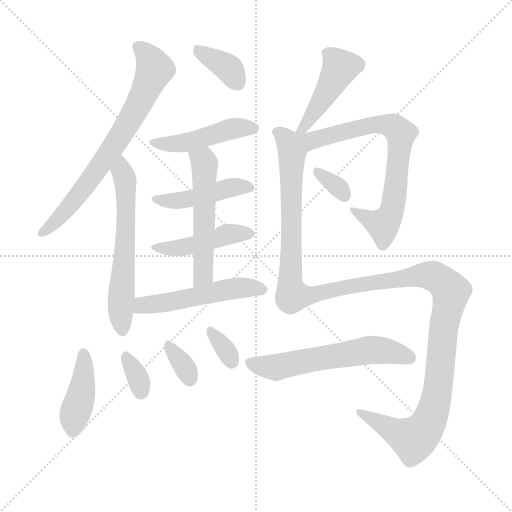
t = 0.00 s
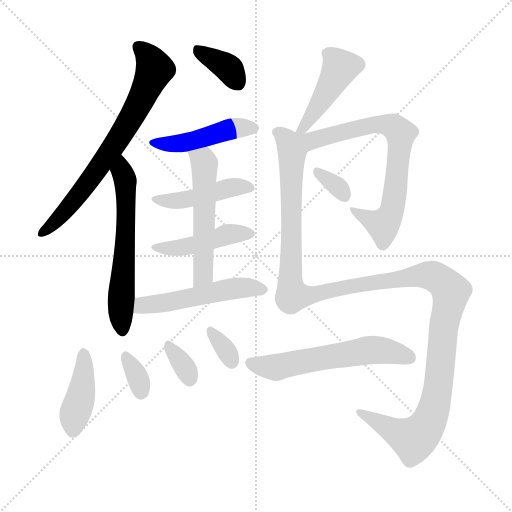
t = 2.30 s
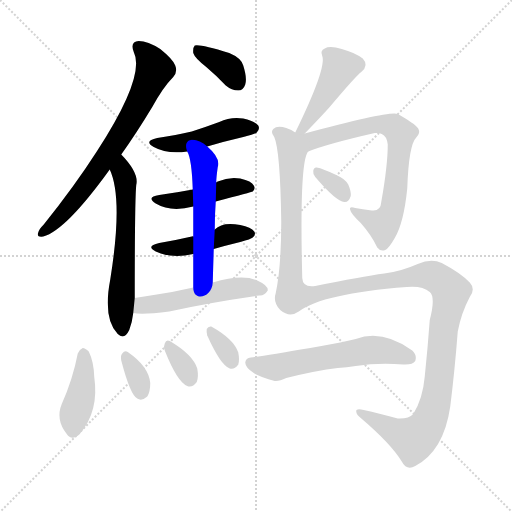
t = 4.60 s
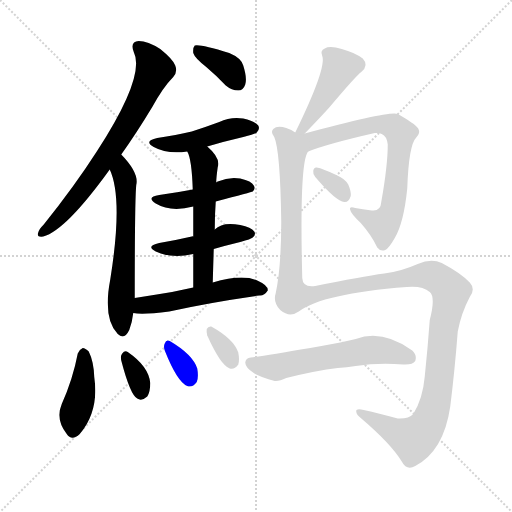
t = 6.90 s
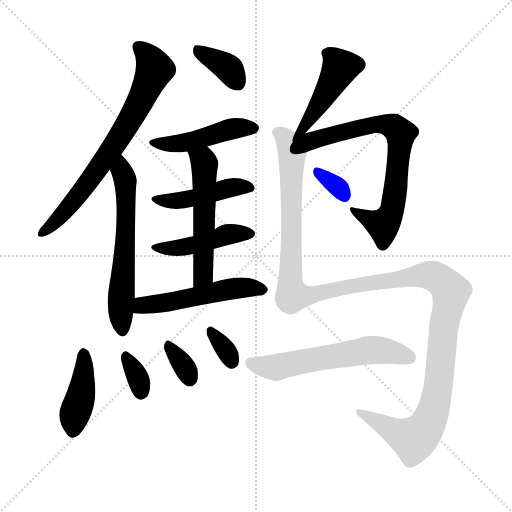
t = 9.20 s
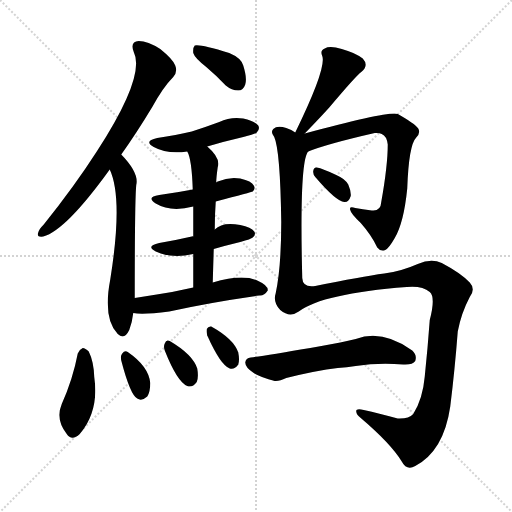
t = 11.50 s

The animated SVG that drew these frames (rendered in a browser with its animation timeline set to each time). Animation: 17 CSS @keyframes rules; one cycle of 11.50 s.

<svg version="1.1" viewBox="0 0 1024 1024" xmlns="http://www.w3.org/2000/svg">
  <g stroke="lightgray" stroke-dasharray="1,1" stroke-width="1" transform="scale(4, 4)">
    <line x1="0" y1="0" x2="256" y2="256"></line>
    <line x1="256" y1="0" x2="0" y2="256"></line>
    <line x1="128" y1="0" x2="128" y2="256"></line>
    <line x1="0" y1="128" x2="256" y2="128"></line>
  </g>
<g transform="scale(1, -1) translate(0, -900)">
   <style type="text/css">
    @keyframes keyframes0 {
      from {
       stroke: blue;
       stroke-dashoffset: 711;
       stroke-width: 128;
       }
       70% {
       animation-timing-function: step-end;
       stroke: blue;
       stroke-dashoffset: 0;
       stroke-width: 128;
       }
       to {
       stroke: black;
       stroke-width: 1024;
       }
       }
       #make-me-a-hanzi-animation-0 {
         animation: keyframes0 0.828613s both;
         animation-delay: 0.000000s;
         animation-timing-function: linear;
       }
    @keyframes keyframes1 {
      from {
       stroke: blue;
       stroke-dashoffset: 598;
       stroke-width: 128;
       }
       66% {
       animation-timing-function: step-end;
       stroke: blue;
       stroke-dashoffset: 0;
       stroke-width: 128;
       }
       to {
       stroke: black;
       stroke-width: 1024;
       }
       }
       #make-me-a-hanzi-animation-1 {
         animation: keyframes1 0.736654s both;
         animation-delay: 0.828613s;
         animation-timing-function: linear;
       }
    @keyframes keyframes2 {
      from {
       stroke: blue;
       stroke-dashoffset: 364;
       stroke-width: 128;
       }
       54% {
       animation-timing-function: step-end;
       stroke: blue;
       stroke-dashoffset: 0;
       stroke-width: 128;
       }
       to {
       stroke: black;
       stroke-width: 1024;
       }
       }
       #make-me-a-hanzi-animation-2 {
         animation: keyframes2 0.546224s both;
         animation-delay: 1.565267s;
         animation-timing-function: linear;
       }
    @keyframes keyframes3 {
      from {
       stroke: blue;
       stroke-dashoffset: 458;
       stroke-width: 128;
       }
       60% {
       animation-timing-function: step-end;
       stroke: blue;
       stroke-dashoffset: 0;
       stroke-width: 128;
       }
       to {
       stroke: black;
       stroke-width: 1024;
       }
       }
       #make-me-a-hanzi-animation-3 {
         animation: keyframes3 0.622721s both;
         animation-delay: 2.111491s;
         animation-timing-function: linear;
       }
    @keyframes keyframes4 {
      from {
       stroke: blue;
       stroke-dashoffset: 449;
       stroke-width: 128;
       }
       59% {
       animation-timing-function: step-end;
       stroke: blue;
       stroke-dashoffset: 0;
       stroke-width: 128;
       }
       to {
       stroke: black;
       stroke-width: 1024;
       }
       }
       #make-me-a-hanzi-animation-4 {
         animation: keyframes4 0.615397s both;
         animation-delay: 2.734212s;
         animation-timing-function: linear;
       }
    @keyframes keyframes5 {
      from {
       stroke: blue;
       stroke-dashoffset: 445;
       stroke-width: 128;
       }
       59% {
       animation-timing-function: step-end;
       stroke: blue;
       stroke-dashoffset: 0;
       stroke-width: 128;
       }
       to {
       stroke: black;
       stroke-width: 1024;
       }
       }
       #make-me-a-hanzi-animation-5 {
         animation: keyframes5 0.612142s both;
         animation-delay: 3.349609s;
         animation-timing-function: linear;
       }
    @keyframes keyframes6 {
      from {
       stroke: blue;
       stroke-dashoffset: 539;
       stroke-width: 128;
       }
       64% {
       animation-timing-function: step-end;
       stroke: blue;
       stroke-dashoffset: 0;
       stroke-width: 128;
       }
       to {
       stroke: black;
       stroke-width: 1024;
       }
       }
       #make-me-a-hanzi-animation-6 {
         animation: keyframes6 0.688639s both;
         animation-delay: 3.961751s;
         animation-timing-function: linear;
       }
    @keyframes keyframes7 {
      from {
       stroke: blue;
       stroke-dashoffset: 516;
       stroke-width: 128;
       }
       63% {
       animation-timing-function: step-end;
       stroke: blue;
       stroke-dashoffset: 0;
       stroke-width: 128;
       }
       to {
       stroke: black;
       stroke-width: 1024;
       }
       }
       #make-me-a-hanzi-animation-7 {
         animation: keyframes7 0.669922s both;
         animation-delay: 4.650391s;
         animation-timing-function: linear;
       }
    @keyframes keyframes8 {
      from {
       stroke: blue;
       stroke-dashoffset: 412;
       stroke-width: 128;
       }
       57% {
       animation-timing-function: step-end;
       stroke: blue;
       stroke-dashoffset: 0;
       stroke-width: 128;
       }
       to {
       stroke: black;
       stroke-width: 1024;
       }
       }
       #make-me-a-hanzi-animation-8 {
         animation: keyframes8 0.585286s both;
         animation-delay: 5.320312s;
         animation-timing-function: linear;
       }
    @keyframes keyframes9 {
      from {
       stroke: blue;
       stroke-dashoffset: 332;
       stroke-width: 128;
       }
       52% {
       animation-timing-function: step-end;
       stroke: blue;
       stroke-dashoffset: 0;
       stroke-width: 128;
       }
       to {
       stroke: black;
       stroke-width: 1024;
       }
       }
       #make-me-a-hanzi-animation-9 {
         animation: keyframes9 0.520182s both;
         animation-delay: 5.905599s;
         animation-timing-function: linear;
       }
    @keyframes keyframes10 {
      from {
       stroke: blue;
       stroke-dashoffset: 331;
       stroke-width: 128;
       }
       52% {
       animation-timing-function: step-end;
       stroke: blue;
       stroke-dashoffset: 0;
       stroke-width: 128;
       }
       to {
       stroke: black;
       stroke-width: 1024;
       }
       }
       #make-me-a-hanzi-animation-10 {
         animation: keyframes10 0.519368s both;
         animation-delay: 6.425781s;
         animation-timing-function: linear;
       }
    @keyframes keyframes11 {
      from {
       stroke: blue;
       stroke-dashoffset: 328;
       stroke-width: 128;
       }
       52% {
       animation-timing-function: step-end;
       stroke: blue;
       stroke-dashoffset: 0;
       stroke-width: 128;
       }
       to {
       stroke: black;
       stroke-width: 1024;
       }
       }
       #make-me-a-hanzi-animation-11 {
         animation: keyframes11 0.516927s both;
         animation-delay: 6.945150s;
         animation-timing-function: linear;
       }
    @keyframes keyframes12 {
      from {
       stroke: blue;
       stroke-dashoffset: 442;
       stroke-width: 128;
       }
       59% {
       animation-timing-function: step-end;
       stroke: blue;
       stroke-dashoffset: 0;
       stroke-width: 128;
       }
       to {
       stroke: black;
       stroke-width: 1024;
       }
       }
       #make-me-a-hanzi-animation-12 {
         animation: keyframes12 0.609701s both;
         animation-delay: 7.462077s;
         animation-timing-function: linear;
       }
    @keyframes keyframes13 {
      from {
       stroke: blue;
       stroke-dashoffset: 721;
       stroke-width: 128;
       }
       70% {
       animation-timing-function: step-end;
       stroke: blue;
       stroke-dashoffset: 0;
       stroke-width: 128;
       }
       to {
       stroke: black;
       stroke-width: 1024;
       }
       }
       #make-me-a-hanzi-animation-13 {
         animation: keyframes13 0.836751s both;
         animation-delay: 8.071777s;
         animation-timing-function: linear;
       }
    @keyframes keyframes14 {
      from {
       stroke: blue;
       stroke-dashoffset: 326;
       stroke-width: 128;
       }
       51% {
       animation-timing-function: step-end;
       stroke: blue;
       stroke-dashoffset: 0;
       stroke-width: 128;
       }
       to {
       stroke: black;
       stroke-width: 1024;
       }
       }
       #make-me-a-hanzi-animation-14 {
         animation: keyframes14 0.515299s both;
         animation-delay: 8.908529s;
         animation-timing-function: linear;
       }
    @keyframes keyframes15 {
      from {
       stroke: blue;
       stroke-dashoffset: 1355;
       stroke-width: 128;
       }
       82% {
       animation-timing-function: step-end;
       stroke: blue;
       stroke-dashoffset: 0;
       stroke-width: 128;
       }
       to {
       stroke: black;
       stroke-width: 1024;
       }
       }
       #make-me-a-hanzi-animation-15 {
         animation: keyframes15 1.352702s both;
         animation-delay: 9.423828s;
         animation-timing-function: linear;
       }
    @keyframes keyframes16 {
      from {
       stroke: blue;
       stroke-dashoffset: 581;
       stroke-width: 128;
       }
       65% {
       animation-timing-function: step-end;
       stroke: blue;
       stroke-dashoffset: 0;
       stroke-width: 128;
       }
       to {
       stroke: black;
       stroke-width: 1024;
       }
       }
       #make-me-a-hanzi-animation-16 {
         animation: keyframes16 0.722819s both;
         animation-delay: 10.776530s;
         animation-timing-function: linear;
       }
</style>
<path d="M 242.5 591.0 Q 272.5 633.0 304.5 686.0 Q 326.5 726.0 346.5 746.0 Q 355.5 756.0 350.5 769.0 Q 346.5 781.0 320.5 802.0 Q 295.5 818.0 277.5 818.0 Q 259.5 817.0 267.5 796.0 Q 291.5 748.0 193.5 597.0 Q 148.5 527.0 87.5 451.0 Q 77.5 441.0 76.5 435.0 Q 72.5 425.0 86.5 427.0 Q 131.5 439.0 219.5 561.0 L 242.5 591.0 Z" fill="lightgray"></path> 
<path d="M 269.5 304.0 Q 269.5 502.0 272.5 530.0 Q 278.5 554.0 242.5 591.0 C 222.5 613.0 208.5 589.0 219.5 561.0 Q 246.5 503.0 220.5 341.0 Q 205.5 263.0 235.5 232.0 Q 248.5 219.0 258.5 240.0 Q 264.5 256.0 266.5 274.0 L 269.5 304.0 Z" fill="lightgray"></path> 
<path d="M 412.5 766.0 Q 431.5 750.0 451.5 729.0 Q 463.5 719.0 476.5 719.0 Q 486.5 719.0 490.5 731.0 Q 494.5 744.0 486.5 769.0 Q 482.5 784.0 458.5 794.0 Q 400.5 812.0 389.5 809.0 Q 385.5 805.0 386.5 794.0 Q 389.5 784.0 412.5 766.0 Z" fill="lightgray"></path> 
<path d="M 414.5 607.0 Q 447.5 617.0 486.5 626.0 Q 510.5 632.0 513.5 635.0 Q 520.5 642.0 516.5 649.0 Q 509.5 658.0 486.5 663.0 Q 461.5 667.0 438.5 656.0 Q 411.5 646.0 383.5 637.0 Q 352.5 630.0 314.5 624.0 Q 286.5 618.0 307.5 606.0 Q 334.5 591.0 374.5 597.0 L 414.5 607.0 Z" fill="lightgray"></path> 
<path d="M 431.5 497.0 Q 503.5 516.0 505.5 517.0 Q 511.5 523.0 507.5 529.0 Q 503.5 538.0 480.5 543.0 Q 458.5 547.0 435.5 537.0 Q 432.5 536.0 432.5 535.0 L 385.5 521.0 Q 354.5 515.0 318.5 510.0 Q 291.5 506.0 311.5 493.0 Q 341.5 475.0 386.5 487.0 L 431.5 497.0 Z" fill="lightgray"></path> 
<path d="M 427.5 402.0 Q 451.5 409.0 480.5 416.0 Q 502.5 422.0 505.5 425.0 Q 512.5 431.0 508.5 437.0 Q 502.5 446.0 480.5 450.0 Q 444.5 457.0 429.5 441.0 C 417.5 431.0 416.5 431.0 386.5 427.0 Q 385.5 428.0 383.5 427.0 Q 353.5 420.0 318.5 414.0 Q 290.5 408.0 311.5 397.0 Q 344.5 382.0 386.5 392.0 L 427.5 402.0 Z" fill="lightgray"></path> 
<path d="M 425.5 335.0 Q 426.5 371.0 427.5 402.0 L 429.5 441.0 Q 429.5 471.0 431.5 497.0 L 432.5 535.0 Q 432.5 545.0 435.5 566.0 Q 441.5 584.0 414.5 607.0 C 392.5 627.0 363.5 625.0 374.5 597.0 Q 383.5 582.0 385.5 521.0 L 386.5 487.0 Q 386.5 462.0 386.5 427.0 L 386.5 392.0 Q 386.5 362.0 386.5 325.0 C 386.5 295.0 424.5 305.0 425.5 335.0 Z" fill="lightgray"></path> 
<path d="M 386.5 325.0 Q 347.5 316.0 313.5 311.0 Q 291.5 308.0 269.5 304.0 C 239.5 299.0 236.5 278.0 266.5 274.0 Q 284.5 270.0 338.5 277.0 Q 419.5 295.0 518.5 309.0 Q 528.5 308.0 535.5 319.0 Q 536.5 329.0 516.5 338.0 Q 486.5 353.0 425.5 335.0 L 386.5 325.0 Z" fill="lightgray"></path> 
<path d="M 155.5 193.0 Q 145.5 141.0 123.5 92.0 Q 110.5 61.0 133.5 32.0 Q 143.5 17.0 159.5 32.0 Q 198.5 78.0 188.5 146.0 Q 187.5 177.0 177.5 197.0 Q 170.5 204.0 165.5 204.0 Q 158.5 201.0 155.5 193.0 Z" fill="lightgray"></path> 
<path d="M 242.5 179.0 Q 260.5 110.0 274.5 103.0 Q 283.5 97.0 294.5 107.0 Q 300.5 116.0 300.5 134.0 Q 297.5 167.0 255.5 196.0 Q 249.5 200.0 244.5 193.0 Q 240.5 189.0 242.5 179.0 Z" fill="lightgray"></path> 
<path d="M 329.5 199.0 Q 354.5 136.0 374.5 128.0 Q 384.5 124.0 393.5 136.0 Q 397.5 146.0 394.5 163.0 Q 385.5 191.0 339.5 218.0 Q 332.5 222.0 329.5 213.0 Q 326.5 207.0 329.5 199.0 Z" fill="lightgray"></path> 
<path d="M 414.5 229.0 Q 441.5 169.0 459.5 163.0 Q 468.5 160.0 476.5 171.0 Q 479.5 180.0 476.5 195.0 Q 467.5 222.0 422.5 247.0 Q 416.5 248.0 413.5 242.0 Q 412.5 236.0 414.5 229.0 Z" fill="lightgray"></path> 
<path d="M 609.5 633.0 Q 639.5 664.0 658.5 685.0 Q 712.5 749.0 722.5 756.0 Q 738.5 769.0 725.5 783.0 Q 709.5 795.0 683.5 802.0 Q 659.5 809.0 649.5 803.0 Q 639.5 799.0 644.5 788.0 Q 653.5 764.0 590.5 635.0 C 577.5 608.0 588.5 611.0 609.5 633.0 Z" fill="lightgray"></path> 
<path d="M 616.5 597.0 Q 653.5 612.0 749.5 634.0 Q 758.5 635.0 763.5 632.0 Q 773.5 628.0 775.5 611.0 Q 775.5 569.0 762.5 496.0 Q 761.5 477.0 743.5 479.0 Q 724.5 482.0 710.5 484.0 Q 697.5 488.0 700.5 480.0 Q 701.5 473.0 721.5 454.0 Q 743.5 429.0 754.5 405.0 Q 761.5 396.0 770.5 400.0 Q 777.5 403.0 789.5 424.0 Q 807.5 454.0 814.5 523.0 Q 817.5 610.0 832.5 625.0 Q 841.5 634.0 836.5 643.0 Q 829.5 653.0 795.5 672.0 Q 780.5 679.0 609.5 633.0 C 580.5 625.0 556.5 575.0 616.5 597.0 Z" fill="lightgray"></path> 
<path d="M 630.5 546.0 Q 672.5 497.0 688.5 496.0 Q 697.5 495.0 701.5 508.0 Q 702.5 517.0 696.5 531.0 Q 689.5 543.0 672.5 550.0 Q 645.5 563.0 633.5 565.0 Q 627.5 566.0 626.5 558.0 Q 625.5 552.0 630.5 546.0 Z" fill="lightgray"></path> 
<path d="M 590.5 635.0 Q 583.5 641.0 572.5 644.0 Q 554.5 650.0 546.5 642.0 Q 540.5 636.0 548.5 626.0 Q 560.5 599.0 562.5 456.0 Q 562.5 366.0 551.5 314.0 Q 545.5 295.0 560.5 280.0 Q 579.5 264.0 597.5 277.0 Q 645.5 313.0 813.5 326.0 Q 844.5 329.0 859.5 316.0 Q 871.5 306.0 859.5 260.0 Q 855.5 205.0 849.5 147.0 Q 845.5 102.0 826.5 72.0 Q 817.5 62.0 795.5 63.0 Q 758.5 73.0 727.5 80.0 Q 711.5 84.0 712.5 77.0 Q 712.5 71.0 721.5 64.0 Q 781.5 13.0 803.5 -23.0 Q 813.5 -42.0 830.5 -32.0 Q 887.5 -2.0 900.5 87.0 Q 909.5 159.0 915.5 237.0 Q 922.5 274.0 939.5 306.0 Q 951.5 322.0 939.5 335.0 Q 921.5 354.0 883.5 374.0 Q 862.5 384.0 835.5 372.0 Q 801.5 357.0 768.5 353.0 Q 723.5 347.0 630.5 328.0 Q 605.5 324.0 604.5 344.0 Q 598.5 579.0 616.5 597.0 C 623.5 623.0 618.5 625.0 590.5 635.0 Z" fill="lightgray"></path> 
<path d="M 675.5 164.0 Q 693.5 165.0 711.5 168.0 Q 756.5 175.0 806.5 171.0 Q 825.5 170.0 830.5 178.0 Q 834.5 190.0 824.5 199.0 Q 764.5 242.0 711.5 222.0 Q 696.5 219.0 680.5 215.0 Q 640.5 208.0 620.5 204.0 Q 532.5 189.0 501.5 185.0 Q 491.5 184.0 490.5 175.0 Q 490.5 165.0 507.5 154.0 Q 522.5 145.0 549.5 138.0 Q 558.5 137.0 572.5 144.0 Q 632.5 159.0 675.5 164.0 Z" fill="lightgray"></path> 
      <clipPath id="make-me-a-hanzi-clip-0">
      <path d="M 242.5 591.0 Q 272.5 633.0 304.5 686.0 Q 326.5 726.0 346.5 746.0 Q 355.5 756.0 350.5 769.0 Q 346.5 781.0 320.5 802.0 Q 295.5 818.0 277.5 818.0 Q 259.5 817.0 267.5 796.0 Q 291.5 748.0 193.5 597.0 Q 148.5 527.0 87.5 451.0 Q 77.5 441.0 76.5 435.0 Q 72.5 425.0 86.5 427.0 Q 131.5 439.0 219.5 561.0 L 242.5 591.0 Z" fill="lightgray"></path>
      </clipPath>
      <path clip-path="url(#make-me-a-hanzi-clip-0)" d="M 276.5 805.0 L 299.5 783.0 L 309.5 761.0 L 278.5 693.0 L 170.5 526.0 L 108.5 454.0 L 84.5 435.0 " fill="none" id="make-me-a-hanzi-animation-0" stroke-dasharray="583 1166" stroke-linecap="round"></path>

      <clipPath id="make-me-a-hanzi-clip-1">
      <path d="M 269.5 304.0 Q 269.5 502.0 272.5 530.0 Q 278.5 554.0 242.5 591.0 C 222.5 613.0 208.5 589.0 219.5 561.0 Q 246.5 503.0 220.5 341.0 Q 205.5 263.0 235.5 232.0 Q 248.5 219.0 258.5 240.0 Q 264.5 256.0 266.5 274.0 L 269.5 304.0 Z" fill="lightgray"></path>
      </clipPath>
      <path clip-path="url(#make-me-a-hanzi-clip-1)" d="M 245.5 581.0 L 252.5 444.0 L 242.5 327.0 L 245.5 240.0 " fill="none" id="make-me-a-hanzi-animation-1" stroke-dasharray="470 940" stroke-linecap="round"></path>

      <clipPath id="make-me-a-hanzi-clip-2">
      <path d="M 412.5 766.0 Q 431.5 750.0 451.5 729.0 Q 463.5 719.0 476.5 719.0 Q 486.5 719.0 490.5 731.0 Q 494.5 744.0 486.5 769.0 Q 482.5 784.0 458.5 794.0 Q 400.5 812.0 389.5 809.0 Q 385.5 805.0 386.5 794.0 Q 389.5 784.0 412.5 766.0 Z" fill="lightgray"></path>
      </clipPath>
      <path clip-path="url(#make-me-a-hanzi-clip-2)" d="M 393.5 800.0 L 452.5 767.0 L 476.5 734.0 " fill="none" id="make-me-a-hanzi-animation-2" stroke-dasharray="236 472" stroke-linecap="round"></path>

      <clipPath id="make-me-a-hanzi-clip-3">
      <path d="M 414.5 607.0 Q 447.5 617.0 486.5 626.0 Q 510.5 632.0 513.5 635.0 Q 520.5 642.0 516.5 649.0 Q 509.5 658.0 486.5 663.0 Q 461.5 667.0 438.5 656.0 Q 411.5 646.0 383.5 637.0 Q 352.5 630.0 314.5 624.0 Q 286.5 618.0 307.5 606.0 Q 334.5 591.0 374.5 597.0 L 414.5 607.0 Z" fill="lightgray"></path>
      </clipPath>
      <path clip-path="url(#make-me-a-hanzi-clip-3)" d="M 308.5 616.0 L 351.5 612.0 L 478.5 645.0 L 506.5 644.0 " fill="none" id="make-me-a-hanzi-animation-3" stroke-dasharray="330 660" stroke-linecap="round"></path>

      <clipPath id="make-me-a-hanzi-clip-4">
      <path d="M 431.5 497.0 Q 503.5 516.0 505.5 517.0 Q 511.5 523.0 507.5 529.0 Q 503.5 538.0 480.5 543.0 Q 458.5 547.0 435.5 537.0 Q 432.5 536.0 432.5 535.0 L 385.5 521.0 Q 354.5 515.0 318.5 510.0 Q 291.5 506.0 311.5 493.0 Q 341.5 475.0 386.5 487.0 L 431.5 497.0 Z" fill="lightgray"></path>
      </clipPath>
      <path clip-path="url(#make-me-a-hanzi-clip-4)" d="M 312.5 502.0 L 374.5 501.0 L 471.5 527.0 L 501.5 524.0 " fill="none" id="make-me-a-hanzi-animation-4" stroke-dasharray="321 642" stroke-linecap="round"></path>

      <clipPath id="make-me-a-hanzi-clip-5">
      <path d="M 427.5 402.0 Q 451.5 409.0 480.5 416.0 Q 502.5 422.0 505.5 425.0 Q 512.5 431.0 508.5 437.0 Q 502.5 446.0 480.5 450.0 Q 444.5 457.0 429.5 441.0 C 417.5 431.0 416.5 431.0 386.5 427.0 Q 385.5 428.0 383.5 427.0 Q 353.5 420.0 318.5 414.0 Q 290.5 408.0 311.5 397.0 Q 344.5 382.0 386.5 392.0 L 427.5 402.0 Z" fill="lightgray"></path>
      </clipPath>
      <path clip-path="url(#make-me-a-hanzi-clip-5)" d="M 312.5 407.0 L 361.5 404.0 L 457.5 432.0 L 497.5 433.0 " fill="none" id="make-me-a-hanzi-animation-5" stroke-dasharray="317 634" stroke-linecap="round"></path>

      <clipPath id="make-me-a-hanzi-clip-6">
      <path d="M 425.5 335.0 Q 426.5 371.0 427.5 402.0 L 429.5 441.0 Q 429.5 471.0 431.5 497.0 L 432.5 535.0 Q 432.5 545.0 435.5 566.0 Q 441.5 584.0 414.5 607.0 C 392.5 627.0 363.5 625.0 374.5 597.0 Q 383.5 582.0 385.5 521.0 L 386.5 487.0 Q 386.5 462.0 386.5 427.0 L 386.5 392.0 Q 386.5 362.0 386.5 325.0 C 386.5 295.0 424.5 305.0 425.5 335.0 Z" fill="lightgray"></path>
      </clipPath>
      <path clip-path="url(#make-me-a-hanzi-clip-6)" d="M 381.5 596.0 L 406.5 578.0 L 409.5 560.0 L 406.5 350.0 L 391.5 332.0 " fill="none" id="make-me-a-hanzi-animation-6" stroke-dasharray="411 822" stroke-linecap="round"></path>

      <clipPath id="make-me-a-hanzi-clip-7">
      <path d="M 386.5 325.0 Q 347.5 316.0 313.5 311.0 Q 291.5 308.0 269.5 304.0 C 239.5 299.0 236.5 278.0 266.5 274.0 Q 284.5 270.0 338.5 277.0 Q 419.5 295.0 518.5 309.0 Q 528.5 308.0 535.5 319.0 Q 536.5 329.0 516.5 338.0 Q 486.5 353.0 425.5 335.0 L 386.5 325.0 Z" fill="lightgray"></path>
      </clipPath>
      <path clip-path="url(#make-me-a-hanzi-clip-7)" d="M 271.5 281.0 L 285.5 290.0 L 341.5 296.0 L 440.5 319.0 L 485.5 325.0 L 525.5 321.0 " fill="none" id="make-me-a-hanzi-animation-7" stroke-dasharray="388 776" stroke-linecap="round"></path>

      <clipPath id="make-me-a-hanzi-clip-8">
      <path d="M 155.5 193.0 Q 145.5 141.0 123.5 92.0 Q 110.5 61.0 133.5 32.0 Q 143.5 17.0 159.5 32.0 Q 198.5 78.0 188.5 146.0 Q 187.5 177.0 177.5 197.0 Q 170.5 204.0 165.5 204.0 Q 158.5 201.0 155.5 193.0 Z" fill="lightgray"></path>
      </clipPath>
      <path clip-path="url(#make-me-a-hanzi-clip-8)" d="M 166.5 193.0 L 165.5 134.0 L 148.5 70.0 L 146.5 39.0 " fill="none" id="make-me-a-hanzi-animation-8" stroke-dasharray="284 568" stroke-linecap="round"></path>

      <clipPath id="make-me-a-hanzi-clip-9">
      <path d="M 242.5 179.0 Q 260.5 110.0 274.5 103.0 Q 283.5 97.0 294.5 107.0 Q 300.5 116.0 300.5 134.0 Q 297.5 167.0 255.5 196.0 Q 249.5 200.0 244.5 193.0 Q 240.5 189.0 242.5 179.0 Z" fill="lightgray"></path>
      </clipPath>
      <path clip-path="url(#make-me-a-hanzi-clip-9)" d="M 252.5 185.0 L 275.5 145.0 L 282.5 116.0 " fill="none" id="make-me-a-hanzi-animation-9" stroke-dasharray="204 408" stroke-linecap="round"></path>

      <clipPath id="make-me-a-hanzi-clip-10">
      <path d="M 329.5 199.0 Q 354.5 136.0 374.5 128.0 Q 384.5 124.0 393.5 136.0 Q 397.5 146.0 394.5 163.0 Q 385.5 191.0 339.5 218.0 Q 332.5 222.0 329.5 213.0 Q 326.5 207.0 329.5 199.0 Z" fill="lightgray"></path>
      </clipPath>
      <path clip-path="url(#make-me-a-hanzi-clip-10)" d="M 339.5 206.0 L 379.5 143.0 " fill="none" id="make-me-a-hanzi-animation-10" stroke-dasharray="203 406" stroke-linecap="round"></path>

      <clipPath id="make-me-a-hanzi-clip-11">
      <path d="M 414.5 229.0 Q 441.5 169.0 459.5 163.0 Q 468.5 160.0 476.5 171.0 Q 479.5 180.0 476.5 195.0 Q 467.5 222.0 422.5 247.0 Q 416.5 248.0 413.5 242.0 Q 412.5 236.0 414.5 229.0 Z" fill="lightgray"></path>
      </clipPath>
      <path clip-path="url(#make-me-a-hanzi-clip-11)" d="M 422.5 236.0 L 452.5 200.0 L 463.5 177.0 " fill="none" id="make-me-a-hanzi-animation-11" stroke-dasharray="200 400" stroke-linecap="round"></path>

      <clipPath id="make-me-a-hanzi-clip-12">
      <path d="M 609.5 633.0 Q 639.5 664.0 658.5 685.0 Q 712.5 749.0 722.5 756.0 Q 738.5 769.0 725.5 783.0 Q 709.5 795.0 683.5 802.0 Q 659.5 809.0 649.5 803.0 Q 639.5 799.0 644.5 788.0 Q 653.5 764.0 590.5 635.0 C 577.5 608.0 588.5 611.0 609.5 633.0 Z" fill="lightgray"></path>
      </clipPath>
      <path clip-path="url(#make-me-a-hanzi-clip-12)" d="M 657.5 792.0 L 680.5 764.0 L 606.5 645.0 L 596.5 646.0 " fill="none" id="make-me-a-hanzi-animation-12" stroke-dasharray="314 628" stroke-linecap="round"></path>

      <clipPath id="make-me-a-hanzi-clip-13">
      <path d="M 616.5 597.0 Q 653.5 612.0 749.5 634.0 Q 758.5 635.0 763.5 632.0 Q 773.5 628.0 775.5 611.0 Q 775.5 569.0 762.5 496.0 Q 761.5 477.0 743.5 479.0 Q 724.5 482.0 710.5 484.0 Q 697.5 488.0 700.5 480.0 Q 701.5 473.0 721.5 454.0 Q 743.5 429.0 754.5 405.0 Q 761.5 396.0 770.5 400.0 Q 777.5 403.0 789.5 424.0 Q 807.5 454.0 814.5 523.0 Q 817.5 610.0 832.5 625.0 Q 841.5 634.0 836.5 643.0 Q 829.5 653.0 795.5 672.0 Q 780.5 679.0 609.5 633.0 C 580.5 625.0 556.5 575.0 616.5 597.0 Z" fill="lightgray"></path>
      </clipPath>
      <path clip-path="url(#make-me-a-hanzi-clip-13)" d="M 604.5 628.0 L 611.5 621.0 L 636.5 622.0 L 751.5 651.0 L 790.5 645.0 L 801.5 633.0 L 790.5 516.0 L 774.5 459.0 L 766.5 450.0 L 706.5 479.0 " fill="none" id="make-me-a-hanzi-animation-13" stroke-dasharray="593 1186" stroke-linecap="round"></path>

      <clipPath id="make-me-a-hanzi-clip-14">
      <path d="M 630.5 546.0 Q 672.5 497.0 688.5 496.0 Q 697.5 495.0 701.5 508.0 Q 702.5 517.0 696.5 531.0 Q 689.5 543.0 672.5 550.0 Q 645.5 563.0 633.5 565.0 Q 627.5 566.0 626.5 558.0 Q 625.5 552.0 630.5 546.0 Z" fill="lightgray"></path>
      </clipPath>
      <path clip-path="url(#make-me-a-hanzi-clip-14)" d="M 636.5 555.0 L 671.5 531.0 L 688.5 509.0 " fill="none" id="make-me-a-hanzi-animation-14" stroke-dasharray="198 396" stroke-linecap="round"></path>

      <clipPath id="make-me-a-hanzi-clip-15">
      <path d="M 590.5 635.0 Q 583.5 641.0 572.5 644.0 Q 554.5 650.0 546.5 642.0 Q 540.5 636.0 548.5 626.0 Q 560.5 599.0 562.5 456.0 Q 562.5 366.0 551.5 314.0 Q 545.5 295.0 560.5 280.0 Q 579.5 264.0 597.5 277.0 Q 645.5 313.0 813.5 326.0 Q 844.5 329.0 859.5 316.0 Q 871.5 306.0 859.5 260.0 Q 855.5 205.0 849.5 147.0 Q 845.5 102.0 826.5 72.0 Q 817.5 62.0 795.5 63.0 Q 758.5 73.0 727.5 80.0 Q 711.5 84.0 712.5 77.0 Q 712.5 71.0 721.5 64.0 Q 781.5 13.0 803.5 -23.0 Q 813.5 -42.0 830.5 -32.0 Q 887.5 -2.0 900.5 87.0 Q 909.5 159.0 915.5 237.0 Q 922.5 274.0 939.5 306.0 Q 951.5 322.0 939.5 335.0 Q 921.5 354.0 883.5 374.0 Q 862.5 384.0 835.5 372.0 Q 801.5 357.0 768.5 353.0 Q 723.5 347.0 630.5 328.0 Q 605.5 324.0 604.5 344.0 Q 598.5 579.0 616.5 597.0 C 623.5 623.0 618.5 625.0 590.5 635.0 Z" fill="lightgray"></path>
      </clipPath>
      <path clip-path="url(#make-me-a-hanzi-clip-15)" d="M 555.5 635.0 L 576.5 616.0 L 584.5 593.0 L 584.5 309.0 L 636.5 312.0 L 680.5 324.0 L 850.5 350.0 L 875.5 343.0 L 902.5 316.0 L 886.5 237.0 L 874.5 112.0 L 868.5 83.0 L 849.5 42.0 L 826.5 22.0 L 721.5 73.0 " fill="none" id="make-me-a-hanzi-animation-15" stroke-dasharray="1227 2454" stroke-linecap="round"></path>

      <clipPath id="make-me-a-hanzi-clip-16">
      <path d="M 675.5 164.0 Q 693.5 165.0 711.5 168.0 Q 756.5 175.0 806.5 171.0 Q 825.5 170.0 830.5 178.0 Q 834.5 190.0 824.5 199.0 Q 764.5 242.0 711.5 222.0 Q 696.5 219.0 680.5 215.0 Q 640.5 208.0 620.5 204.0 Q 532.5 189.0 501.5 185.0 Q 491.5 184.0 490.5 175.0 Q 490.5 165.0 507.5 154.0 Q 522.5 145.0 549.5 138.0 Q 558.5 137.0 572.5 144.0 Q 632.5 159.0 675.5 164.0 Z" fill="lightgray"></path>
      </clipPath>
      <path clip-path="url(#make-me-a-hanzi-clip-16)" d="M 501.5 174.0 L 548.5 165.0 L 745.5 200.0 L 820.5 184.0 " fill="none" id="make-me-a-hanzi-animation-16" stroke-dasharray="453 906" stroke-linecap="round"></path>

</g>
</svg>
